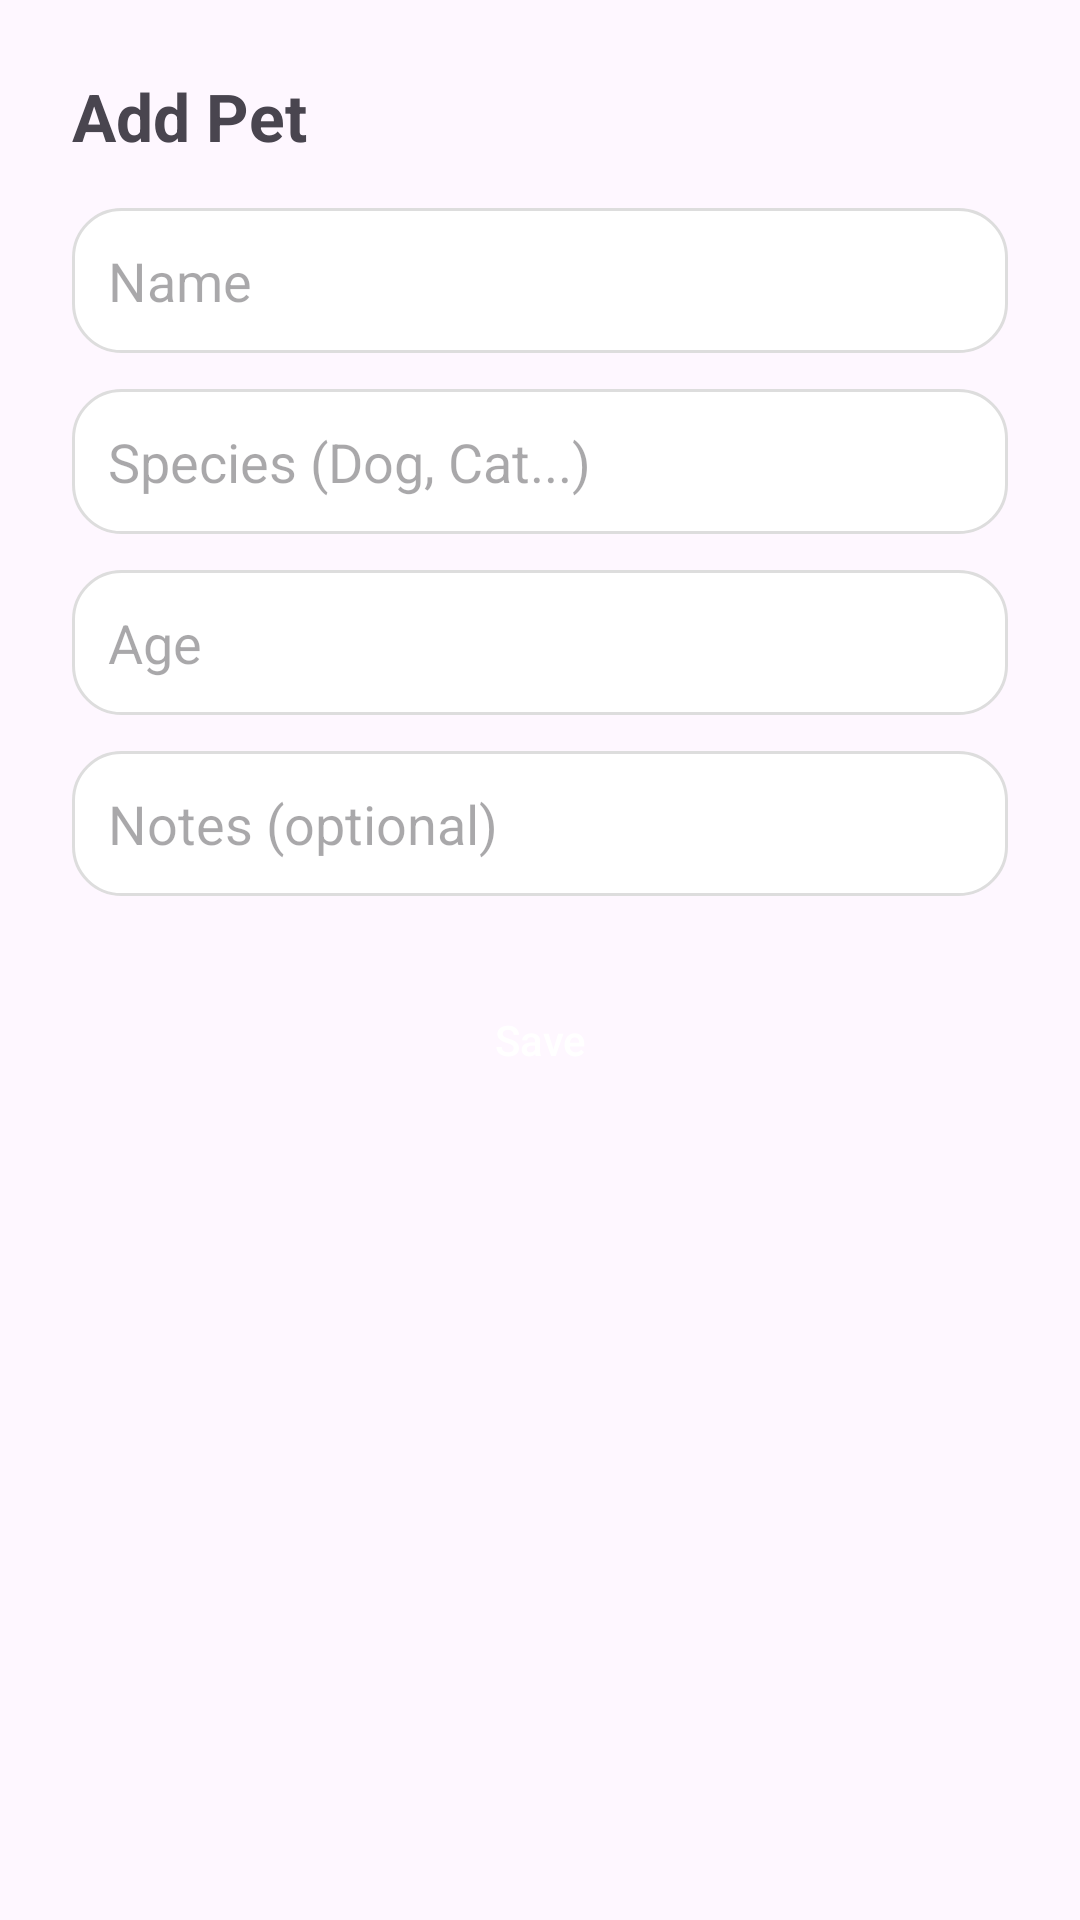

Here is an Android app screen rendered from its layout file. Give the layout XML and the strings, colors and styles it references.
<!-- AndroidManifest.xml: application theme Theme.Care4Pets -->
<!-- res/layout/activity_add_pet.xml -->
<?xml version="1.0" encoding="utf-8"?>
<ScrollView xmlns:android="http://schemas.android.com/apk/res/android"
    android:layout_width="match_parent"
    android:layout_height="match_parent">

    <LinearLayout
        android:orientation="vertical"
        android:padding="24dp"
        android:layout_width="match_parent"
        android:layout_height="wrap_content">

        <TextView
            android:text="Add Pet"
            android:textSize="22sp"
            android:textStyle="bold"
            android:layout_marginBottom="16dp"
            android:layout_width="wrap_content"
            android:layout_height="wrap_content" />

        <EditText
            android:id="@+id/etPetName"
            android:hint="Name"
            android:background="@drawable/bg_input"
            android:padding="12dp"
            android:layout_width="match_parent"
            android:layout_height="wrap_content" />

        <EditText
            android:id="@+id/etPetSpecies"
            android:hint="Species (Dog, Cat...)"
            android:layout_marginTop="12dp"
            android:background="@drawable/bg_input"
            android:padding="12dp"
            android:layout_width="match_parent"
            android:layout_height="wrap_content" />

        <EditText
            android:id="@+id/etPetAge"
            android:hint="Age"
            android:inputType="number"
            android:layout_marginTop="12dp"
            android:background="@drawable/bg_input"
            android:padding="12dp"
            android:layout_width="match_parent"
            android:layout_height="wrap_content" />

        <EditText
            android:id="@+id/etPetNotes"
            android:hint="Notes (optional)"
            android:layout_marginTop="12dp"
            android:background="@drawable/bg_input"
            android:padding="12dp"
            android:layout_width="match_parent"
            android:layout_height="wrap_content" />

        <Button
            android:id="@+id/btnSavePet"
            style="@style/PrimaryButton"
            android:text="Save"
            android:layout_marginTop="24dp"
            android:layout_width="match_parent"
            android:layout_height="wrap_content" />
    </LinearLayout>
</ScrollView>
<!-- resources referenced by this layout -->
<resources>
  <!-- drawable bg_input (drawable) -->
  <?xml version="1.0" encoding="utf-8"?>
  <shape xmlns:android="http://schemas.android.com/apk/res/android">
      <solid android:color="@color/card_background" />
      <corners android:radius="16dp" />
      <padding
          android:left="4dp"
          android:top="4dp"
          android:right="4dp"
          android:bottom="4dp" />
      <stroke
          android:width="1dp"
          android:color="@color/divider" />
  </shape>
  <style name="PrimaryButton">
          <item name="android:background">@drawable/bg_primary_button</item>
          <item name="android:textColor">@android:color/white</item>
          <item name="android:textAllCaps">false</item>
          <item name="android:padding">12dp</item>
          <item name="android:fontFamily">sans-serif-medium</item>
      </style>
  <style name="Theme.Care4Pets" parent="Base.Theme.Care4Pets" />
  <color name="card_background">#FFFFFF</color>
  <color name="divider">#DDDDDD</color>
  <style name="Base.Theme.Care4Pets" parent="Theme.Material3.DayNight.NoActionBar">
          
          
      </style>
</resources>
